Photos from the image-classification dataset "rvlcdip_preprocessed1" in the GitHub repository MariamAnwer820/Document-Image-Classification. Its 10 classes are: ADVE, email, form, letter, memo, news, note, report, resume, scientific document.

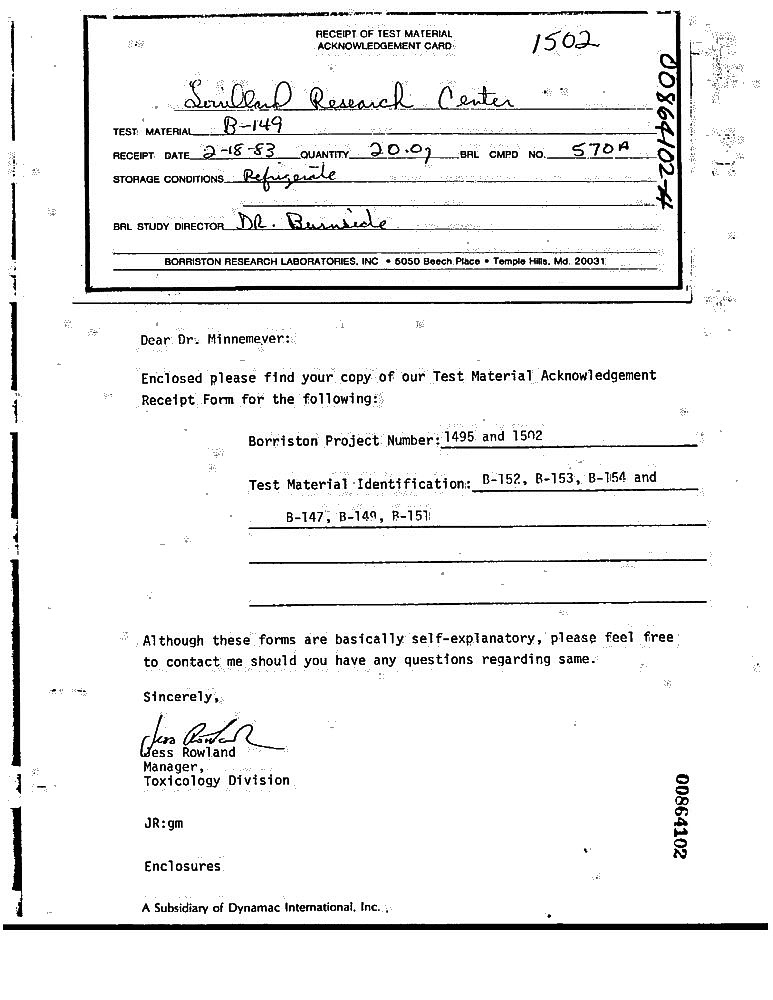
Label: letter

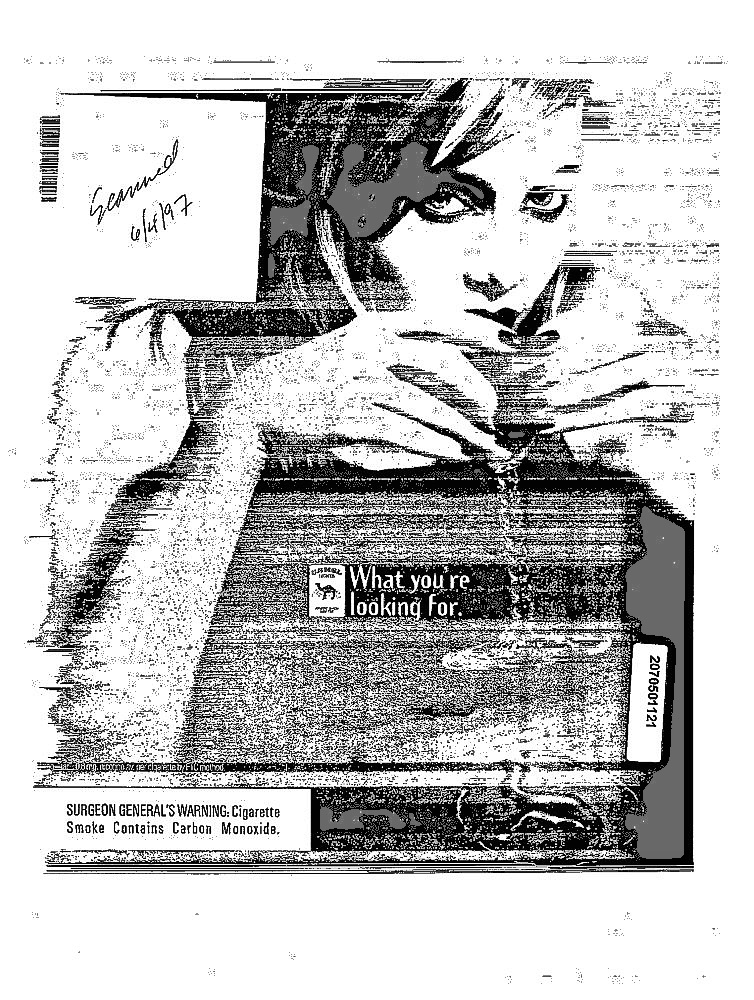
Label: ADVE

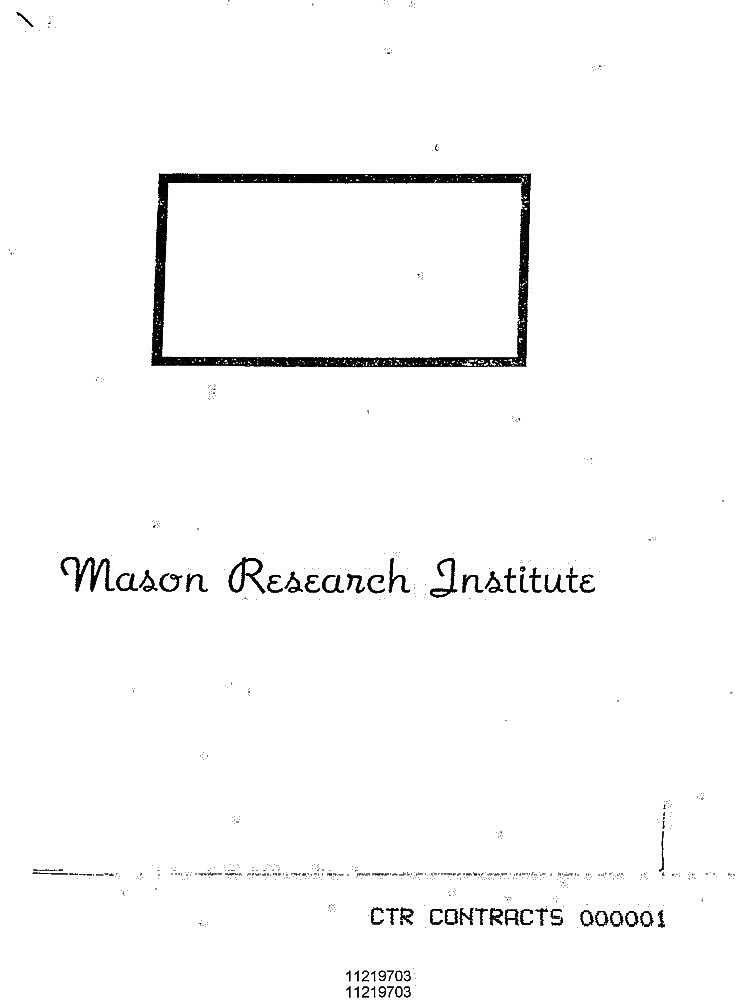
Label: report

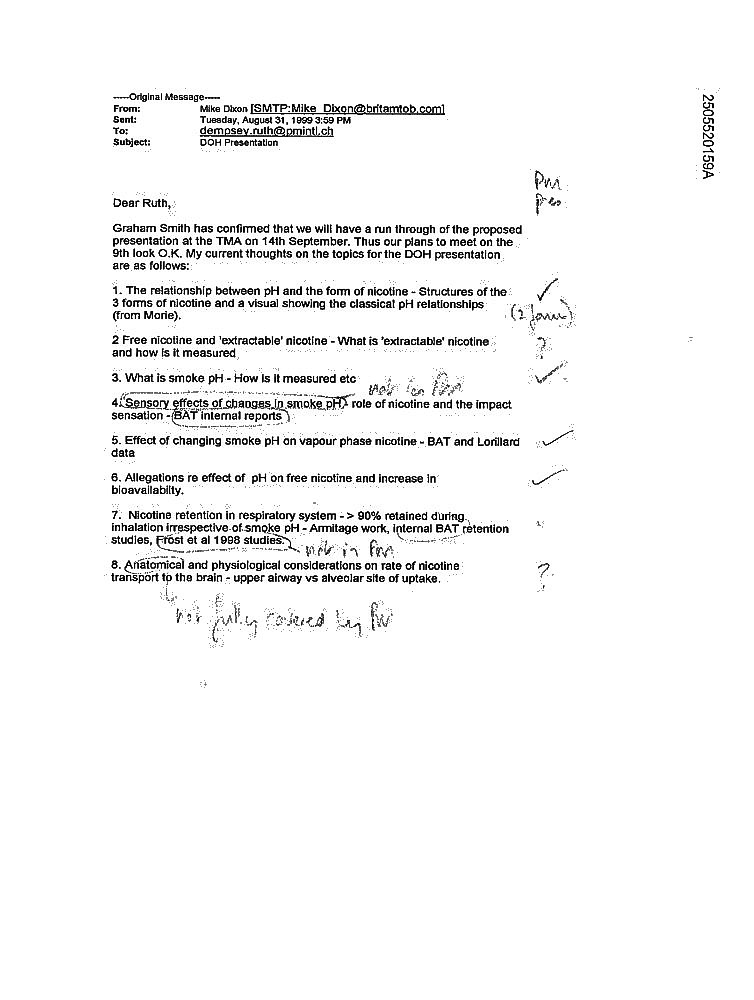
Label: email

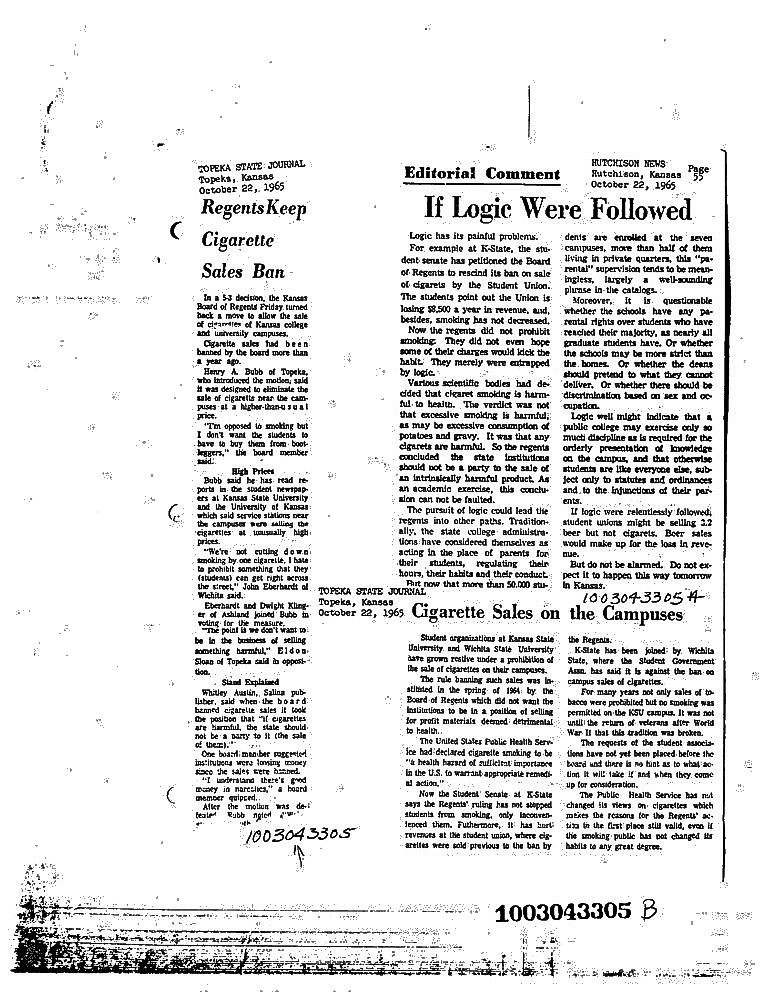
Label: news

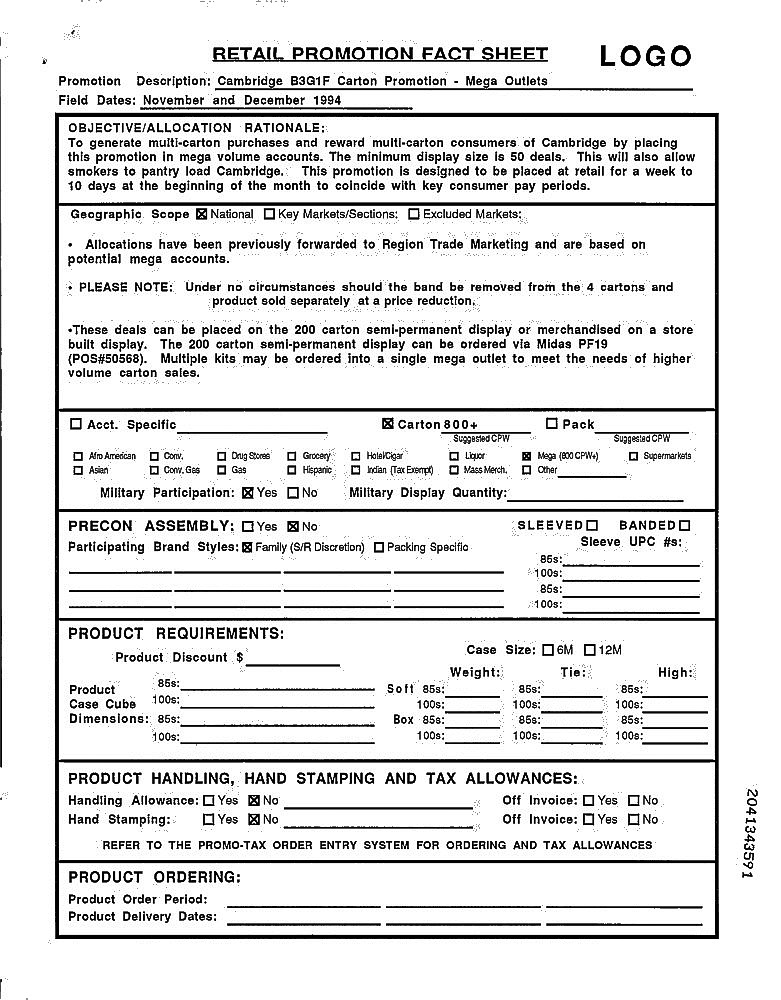
Label: form
